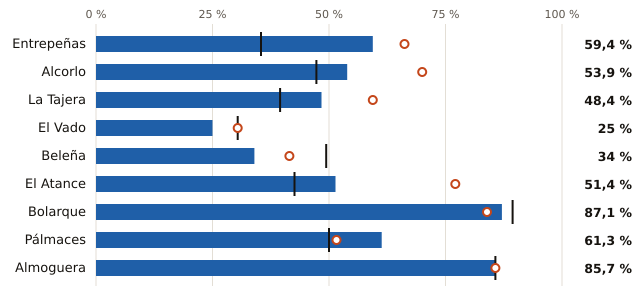

Data behind this chart, as committed beside it:
embalse, pct, pct_hace_1_anio, pct_media_10_anios, vol_hm3, capacidad_hm3
Entrepeñas, 59.4, 66.2, 35.4, 483.0, 813.0
Alcorlo, 53.9, 70.0, 47.3, 97.0, 180.0
La Tajera, 48.4, 59.4, 39.5, 31.0, 64.0
El Vado, 25.0, 30.4, 30.4, 14.0, 56.0
Beleña, 34.0, 41.5, 49.4, 18.0, 53.0
El Atance, 51.4, 77.1, 42.6, 18.0, 35.0
Bolarque, 87.1, 83.9, 89.4, 27.0, 31.0
Pálmaces, 61.3, 51.6, 50.0, 19.0, 31.0
Almoguera, 85.7, 85.7, 85.7, 6.0, 7.0
